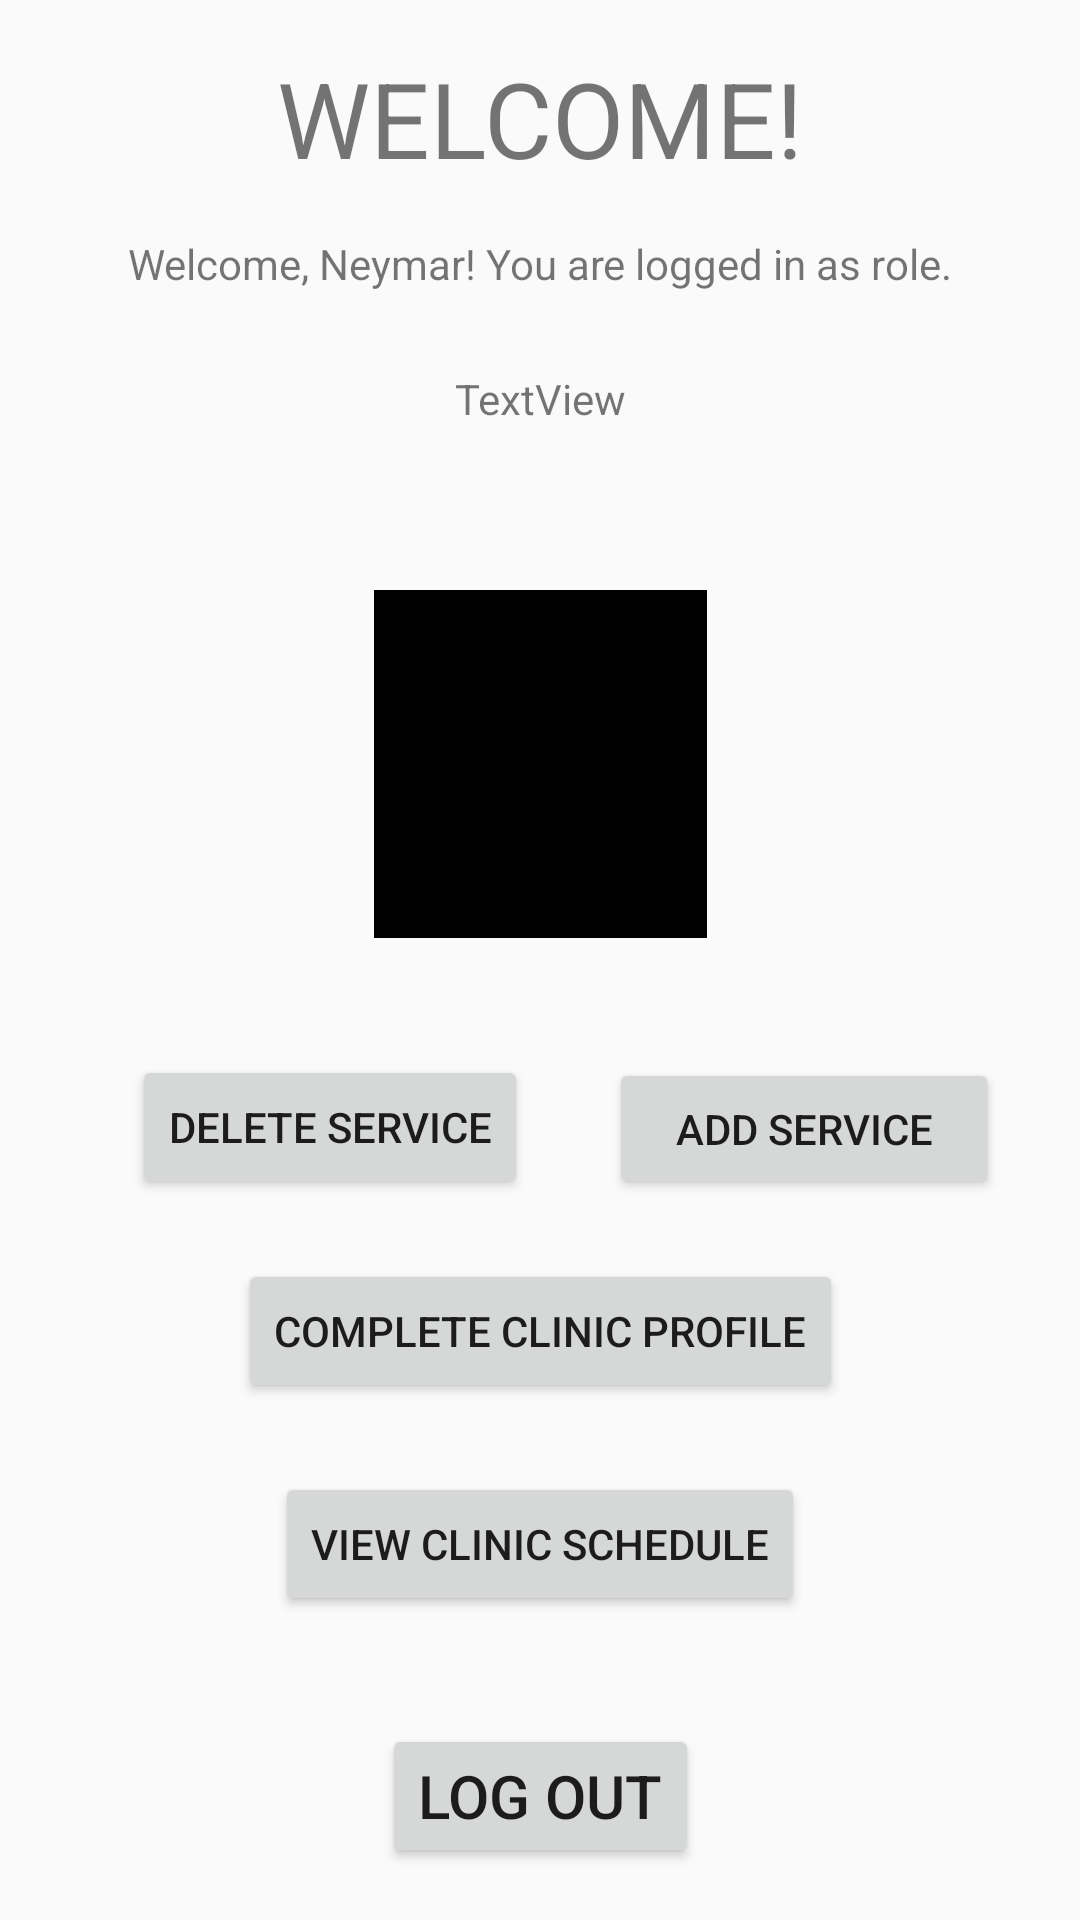

The Android layout XML behind this screen, and the referenced resources:
<!-- AndroidManifest.xml: application theme AppTheme -->
<!-- res/layout/activity_welcome_screen.xml -->
<?xml version="1.0" encoding="utf-8"?>
<androidx.constraintlayout.widget.ConstraintLayout xmlns:android="http://schemas.android.com/apk/res/android"
    xmlns:app="http://schemas.android.com/apk/res-auto"
    xmlns:tools="http://schemas.android.com/tools"
    android:layout_width="match_parent"
    android:layout_height="match_parent"
    tools:context=".EmployeeWelcomeActivity">

    <TextView
        android:id="@+id/tv_welcomeTitle_generic"
        android:layout_width="wrap_content"
        android:layout_height="wrap_content"
        android:layout_marginTop="16dp"
        android:text="@string/elcome_screen_title"
        android:textSize="35dp"
        app:layout_constraintEnd_toEndOf="parent"
        app:layout_constraintStart_toStartOf="parent"
        app:layout_constraintTop_toTopOf="parent" />

    <TextView
        android:id="@+id/stf_welcome_generic"
        android:layout_width="wrap_content"
        android:layout_height="wrap_content"
        android:padding="5dp"
        android:text="@string/welEm1"
        app:layout_constraintBottom_toBottomOf="parent"
        app:layout_constraintHorizontal_bias="0.498"
        app:layout_constraintLeft_toLeftOf="parent"
        app:layout_constraintRight_toRightOf="parent"
        app:layout_constraintTop_toTopOf="parent"
        app:layout_constraintVertical_bias="0.12" />

    <ImageView
        android:id="@+id/profileImage"
        android:layout_width="111dp"
        android:layout_height="116dp"
        android:background="#000000"
        app:layout_constraintBottom_toBottomOf="parent"
        app:layout_constraintLeft_toLeftOf="parent"
        app:layout_constraintRight_toRightOf="parent"
        app:layout_constraintTop_toTopOf="@id/stf_welcome_generic"
        app:layout_constraintVertical_bias="0.274" />

    <Button
        android:id="@+id/btnLogoutUser"
        android:layout_width="wrap_content"
        android:layout_height="wrap_content"
        android:layout_marginTop="36dp"
        android:onClick="onLogOut"
        android:text="@string/logout_button"
        android:textSize="20dp"
        app:layout_constraintEnd_toEndOf="parent"
        app:layout_constraintStart_toStartOf="parent"
        app:layout_constraintTop_toBottomOf="@+id/btn_viewSchedule" />

    <TextView
        android:id="@+id/account_type"
        android:layout_width="wrap_content"
        android:layout_height="wrap_content"
        android:layout_marginTop="21dp"
        android:text="@string/welEm2"
        app:layout_constraintEnd_toEndOf="parent"
        app:layout_constraintStart_toStartOf="parent"
        app:layout_constraintTop_toBottomOf="@+id/stf_welcome_generic" />

    <Button
        android:id="@+id/btnCompleteProfile"
        android:layout_width="wrap_content"
        android:layout_height="wrap_content"
        android:onClick="onCompleteClinicProfile"
        android:text="@string/welEm3"
        app:layout_constraintBottom_toTopOf="@+id/btnLogoutUser"
        app:layout_constraintEnd_toEndOf="parent"
        app:layout_constraintStart_toStartOf="parent"
        app:layout_constraintTop_toBottomOf="@+id/profileImage" />

    <Button
        android:id="@+id/btn_viewSchedule"
        android:layout_width="wrap_content"
        android:layout_height="wrap_content"
        android:layout_marginStart="117dp"
        android:layout_marginLeft="117dp"
        android:layout_marginTop="23dp"
        android:layout_marginEnd="117dp"
        android:layout_marginRight="117dp"
        android:onClick="onViewSchedule"
        android:text="@string/wel_Schedule"
        app:layout_constraintEnd_toEndOf="parent"
        app:layout_constraintStart_toStartOf="parent"
        app:layout_constraintTop_toBottomOf="@+id/btnCompleteProfile" />

    <Button
        android:id="@+id/addService"
        android:layout_width="130dp"
        android:layout_height="47dp"
        android:text="Add Service"
        app:layout_constraintBottom_toBottomOf="@+id/deleteService"
        app:layout_constraintEnd_toEndOf="parent"
        app:layout_constraintStart_toEndOf="@+id/deleteService" />

    <Button
        android:id="@+id/deleteService"
        android:layout_width="wrap_content"
        android:layout_height="wrap_content"
        android:layout_marginStart="44dp"
        android:layout_marginLeft="44dp"
        android:layout_marginBottom="20dp"
        android:text="Delete Service"
        app:layout_constraintBottom_toTopOf="@+id/btnCompleteProfile"
        app:layout_constraintStart_toStartOf="parent" />


</androidx.constraintlayout.widget.ConstraintLayout>
<!-- resources referenced by this layout -->
<resources>
  <string name="elcome_screen_title">WELCOME!</string>
  <string name="logout_button">Log Out</string>
  <string name="welEm1">Welcome, Neymar! You are logged in as role.</string>
  <string name="welEm2">TextView</string>
  <string name="welEm3">Complete Clinic Profile</string>
  <string name="wel_Schedule">View Clinic Schedule</string>
  <style name="AppTheme" parent="Theme.AppCompat.Light.DarkActionBar">
          
          <item name="colorPrimary">#f54242</item>
          <item name="colorPrimaryDark">@color/colorPrimaryDark</item>
          <item name="colorAccent">@color/colorAccent</item>
      </style>
  <color name="colorPrimaryDark">#00574B</color>
  <color name="colorAccent">#D81B60</color>
</resources>
